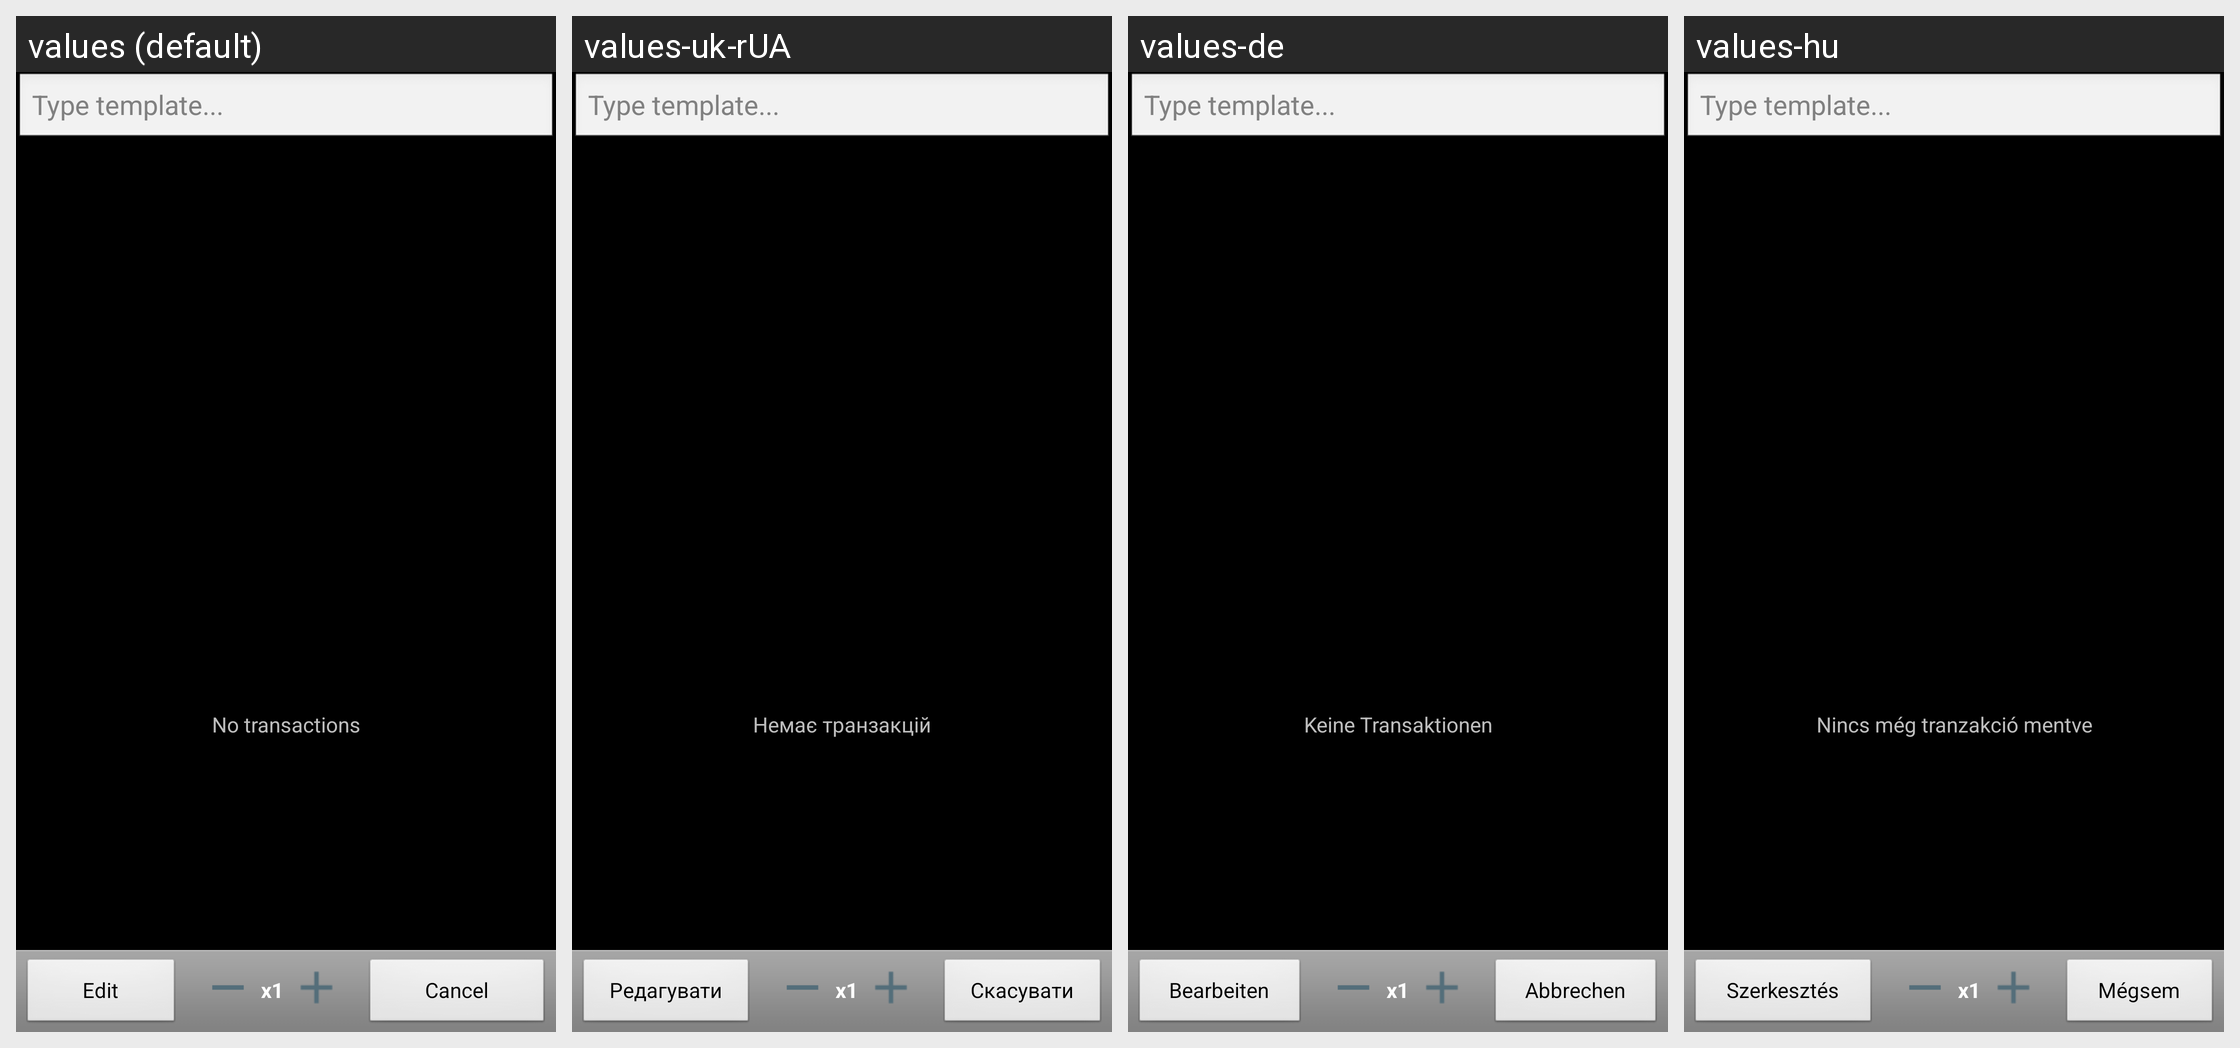

Locale-by-locale string values for the Android screen shown in this grid:
Android screen res/layout/templates.xml rendered under 4 locales, left to right: values (default), values-uk-rUA, values-de, values-hu. Device: Nexus 5 (rendered at 1080×1920; each locale shown at half size, 540×960, under a caption strip naming it); theme AppTheme.
Other locales in the repository, not shown: values-ca, values-cs-rCZ, values-da, values-es, values-fr, values-it, values-ko, values-no-rNB, values-pl, values-pt-rBR, values-pt-rPT, values-ro, values-ru, values-sk, values-zh-rCN, values-zh-rTW.
Strings drawn on this screen, with the default value and each locale's value (text and hints the layout hard-codes, and strings that could not be matched under every locale, appear in the picture but are not listed):

no_transactions
  values: No transactions
  values-uk-rUA: Немає транзакцій
  values-de: Keine Transaktionen
  values-hu: Nincs még tranzakció mentve

edit
  values: Edit
  values-uk-rUA: Редагувати
  values-de: Bearbeiten
  values-hu: Szerkesztés

cancel
  values: Cancel
  values-uk-rUA: Скасувати
  values-de: Abbrechen
  values-hu: Mégsem
